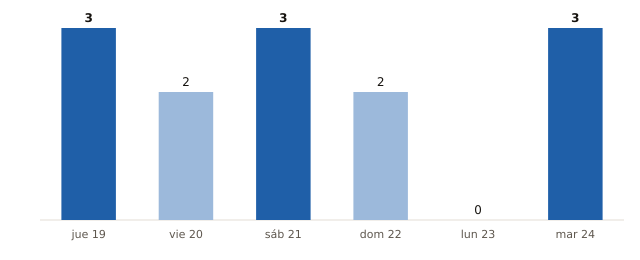

Values plotted in this chart, from the file beside it:
fecha, municipios_prob_90_o_mas
2026-11-19, 3
2026-11-20, 2
2026-11-21, 3
2026-11-22, 2
2026-11-23, 0
2026-11-24, 3
